Photos from the image-classification dataset "data" in the GitHub repository AndreyMymrin/data-analysis-machine-learning-and-Neural-networks-part-2. Its 3 classes are: annular solar eclipse, partial solar eclipse, total solar eclipse.

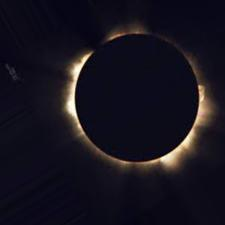
Label: total solar eclipse

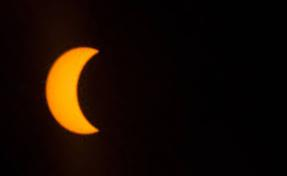
Label: partial solar eclipse

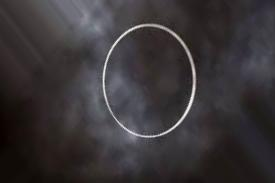
Label: annular solar eclipse

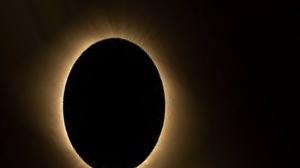
Label: total solar eclipse

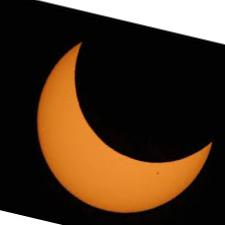
Label: partial solar eclipse

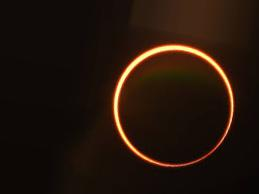
Label: annular solar eclipse
